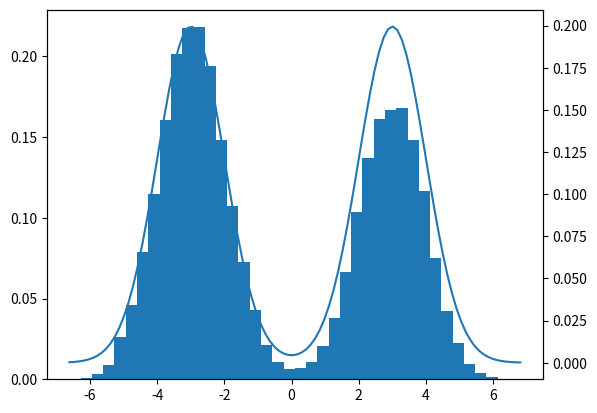

Here is the Python script that generated this plot:
import numpy as np
import matplotlib.pyplot as plt
from scipy.stats import gamma

class MetropolisHastings:
    def __init__(self, epsilon, theta, NMCS, f):
        self.epsilon = epsilon
        self.theta = theta
        self.NMCS = NMCS
        self.f = f

    def judgeacceptornot(self, theta, new_theta):
        judge = self.f(new_theta) > self.f(theta)
        r = self.f(new_theta) / self.f(theta)
        return judge, r

    def loop(self):
        theta = self.theta
        self.theta_list = [theta]
        for i in range(self.NMCS):
            theta_new = theta + self.epsilon*np.random.randn()
            judge, r = self.judgeacceptornot(theta, theta_new)
            if judge:
                theta = theta_new
            else:
                if np.random.rand() < r:
                    theta = theta_new

            self.theta_list.append(theta)
    
    def plot(self):
        theta = np.linspace(min(self.theta_list), max(self.theta_list), num=100)
        fig, ax1 = plt.subplots()
        ax1.hist(self.theta_list, density=True, bins=40)
        ax2 = ax1.twinx()
        ax2.plot(theta, self.f(theta))
        plt.show()
    
def generate_gm(mu_list, sigma):
    def gauss(x):
        return 1.0/(2.0*np.pi)**0.5*np.exp(-0.5*x**2)
    def gm(x):
        x = np.array(x)
        ratio = np.array([1/len(mu_list)]*len(mu_list))
        gauss_list = [gauss(x-mu) for mu in mu_list]
        gauss_list = np.array(gauss_list)
        return np.dot(ratio, gauss_list)
    return gm

class ReplicaExchangeMethod:
    """
    This class is for generation of samples from 
    one dimentional gaussian mixture distribution
    """
    def __init__(self, epsilon, mu_list, sigma, NMCS, e_freq, num_chain):
        self.epsilon = epsilon
        self.mu_list = mu_list
        self.sigma = sigma
        self.NMCS = NMCS
        self.e_freq = e_freq
        self.num_chain = num_chain

    def judgeacceptornot(self, x, new_x, f):
        judge = f(new_x) > f(x)
        r = f(new_x) / f(x)
        return judge, r

    def loop(self):
        mu_min = min(self.mu_list)
        mu_max = max(self.mu_list)
        self.x_list = [[np.random.uniform(mu_min, mu_max)] for i in range(self.num_chain)]
        center = (mu_min+mu_max)/2
        dis = (mu_max - center)/self.num_chain
        temp = [np.linspace(center-dis*i, center+dis*i, len(self.mu_list)) for i in range(1,self.num_chain+1)]
        distributions = [generate_gm(mu_list_temp, self.sigma) for mu_list_temp in temp]
        
        for i in range(self.NMCS):
            for i, x in enumerate(self.x_list):
                x = x[-1]
                x_new = x + self.epsilon*np.random.randn()
                f = distributions[i]
                judge, r = self.judgeacceptornot(x, x_new, f)
                if judge:
                    x = x_new
                else:
                    if np.random.rand() < r:
                        x = x_new

                self.x_list[i].append(x)
            
            if i %self.e_freq == 0:
                index = int(np.random.uniform(0,len(self.mu_list)-1))
                x0 = self.x_list[index][-1]
                x1 = self.x_list[index+1][-1]
                dist0 = distributions[index]
                dist1 = distributions[index+1]

                if np.random.uniform() < (dist0(x1)*dist1(x0))/(dist0(x0)*dist1(x1)):
                    self.x_list[index][-1], self.x_list[index+1][-1] = np.copy(x1),np.copy(x0)
    
    def plot(self):
        theta = np.linspace(min(self.x_list[-1]), max(self.x_list[-1]), num=100)
        fig, ax1 = plt.subplots()
        ax1.hist(self.x_list[-1], density=True, bins=40)
        ax2 = ax1.twinx()
        ax2.plot(theta, generate_gm(self.mu_list, self.sigma)(theta))
        plt.show()

        # for i in range(len(self.x_list)):
        #     plt.figure()
        #     plt.hist(self.x_list[i], alpha=0.5, label=str(i))
        #     plt.legend()
        #     plt.show()

class HamiltonianMonteCarlo:
    def __init__(self, epsilon, T, L, theta, f, h, dhdtheta):
        self.epsilon = epsilon
        self.T = T
        self.L = L
        self.theta = theta
        self.f = f
        self.h = h
        self.dhdtheta = dhdtheta

    def leapfrog(self, p, theta):
        p = p - (self.epsilon*self.dhdtheta(theta)/2)
        theta = theta + self.epsilon*p
        p = p - (self.epsilon*self.dhdtheta(theta)/2)

        return p, theta

    def calchamiltonian(self, theta, p):
        return self.h(theta) + p**2/2

    def judgeacceptornot(self, new_theta, new_p, old_theta, old_p):
        r = np.exp(self.calchamiltonian(new_theta, new_p)-self.calchamiltonian(old_theta, old_p))
        return np.random.rand() < r

    def loop(self):
        theta = self.theta
        
        self.p_list = []
        self.theta_list = []
        accept_list = []

        for i in range(self.T):
            p = np.random.randn()
            
            old_p = p
            old_theta = theta
            
            for j in range(self.L):
                p, theta = self.leapfrog(p, theta)

            new_p = p
            new_theta = theta

            if self.judgeacceptornot(new_theta, new_p, old_theta, old_p):
                self.p_list.append(p)
                self.theta_list.append(theta)
                accept_list.append(True)
            else:
                p = old_p
                theta = old_theta
                accept_list.append(False)
        
        print('accept ratio: ', sum(accept_list)/len(accept_list))

    def plot_transition(self):
        plt.figure()
        plt.plot(self.p_list, self.theta_list)
        plt.show()

    def plot(self):
        theta = np.linspace(min(self.theta_list), max(self.theta_list), num=100)
        fig, ax1 = plt.subplots()
        ax1.hist(self.theta_list, density=True, bins=40)
        ax2 = ax1.twinx()
        ax2.plot(theta, self.f(theta))
        plt.show()

def f_gamma(theta):
    lam = 1
    alpha = 11
    return np.exp(-lam*theta)*theta**(alpha-1)

def h_gamma(theta):
    lam = 1
    alpha = 11
    return lam*theta - (alpha-1)*np.log(theta)

def dhdtheta_gamma(theta):
    lam = 1
    alpha = 11
    return lam - (alpha-1)/theta

if __name__ == '__main__':
#     f = f_gamma
#     h = h_gamma
#     dhdtheta = dhdtheta_gamma

#     # HMC
#     epsilon = 0.01
#     T = 10000
#     L = 100
#     theta = 3.0

#     temp = HamiltonianMonteCarlo(epsilon=epsilon, T=T, L=L, theta=theta, \
#     f=f, h=h, dhdtheta=dhdtheta)
#     temp.loop()
#     temp.plot()

#     # MH
#     theta = 10
#     epsilon = 0.3

#     temp = MetropolisHastings(epsilon=epsilon, theta=theta, NMCS=T*L, f=f)
#     temp.loop()
#     temp.plot()
    epsilon = 0.3
    mu_list = [-3,3]
    e_freq = 100
    sigma = 1
    NMCS = 100000
    num_chain = 5
    re_ex = ReplicaExchangeMethod(epsilon, mu_list, sigma, NMCS, e_freq, num_chain)
    re_ex.loop()
    re_ex.plot()


            
